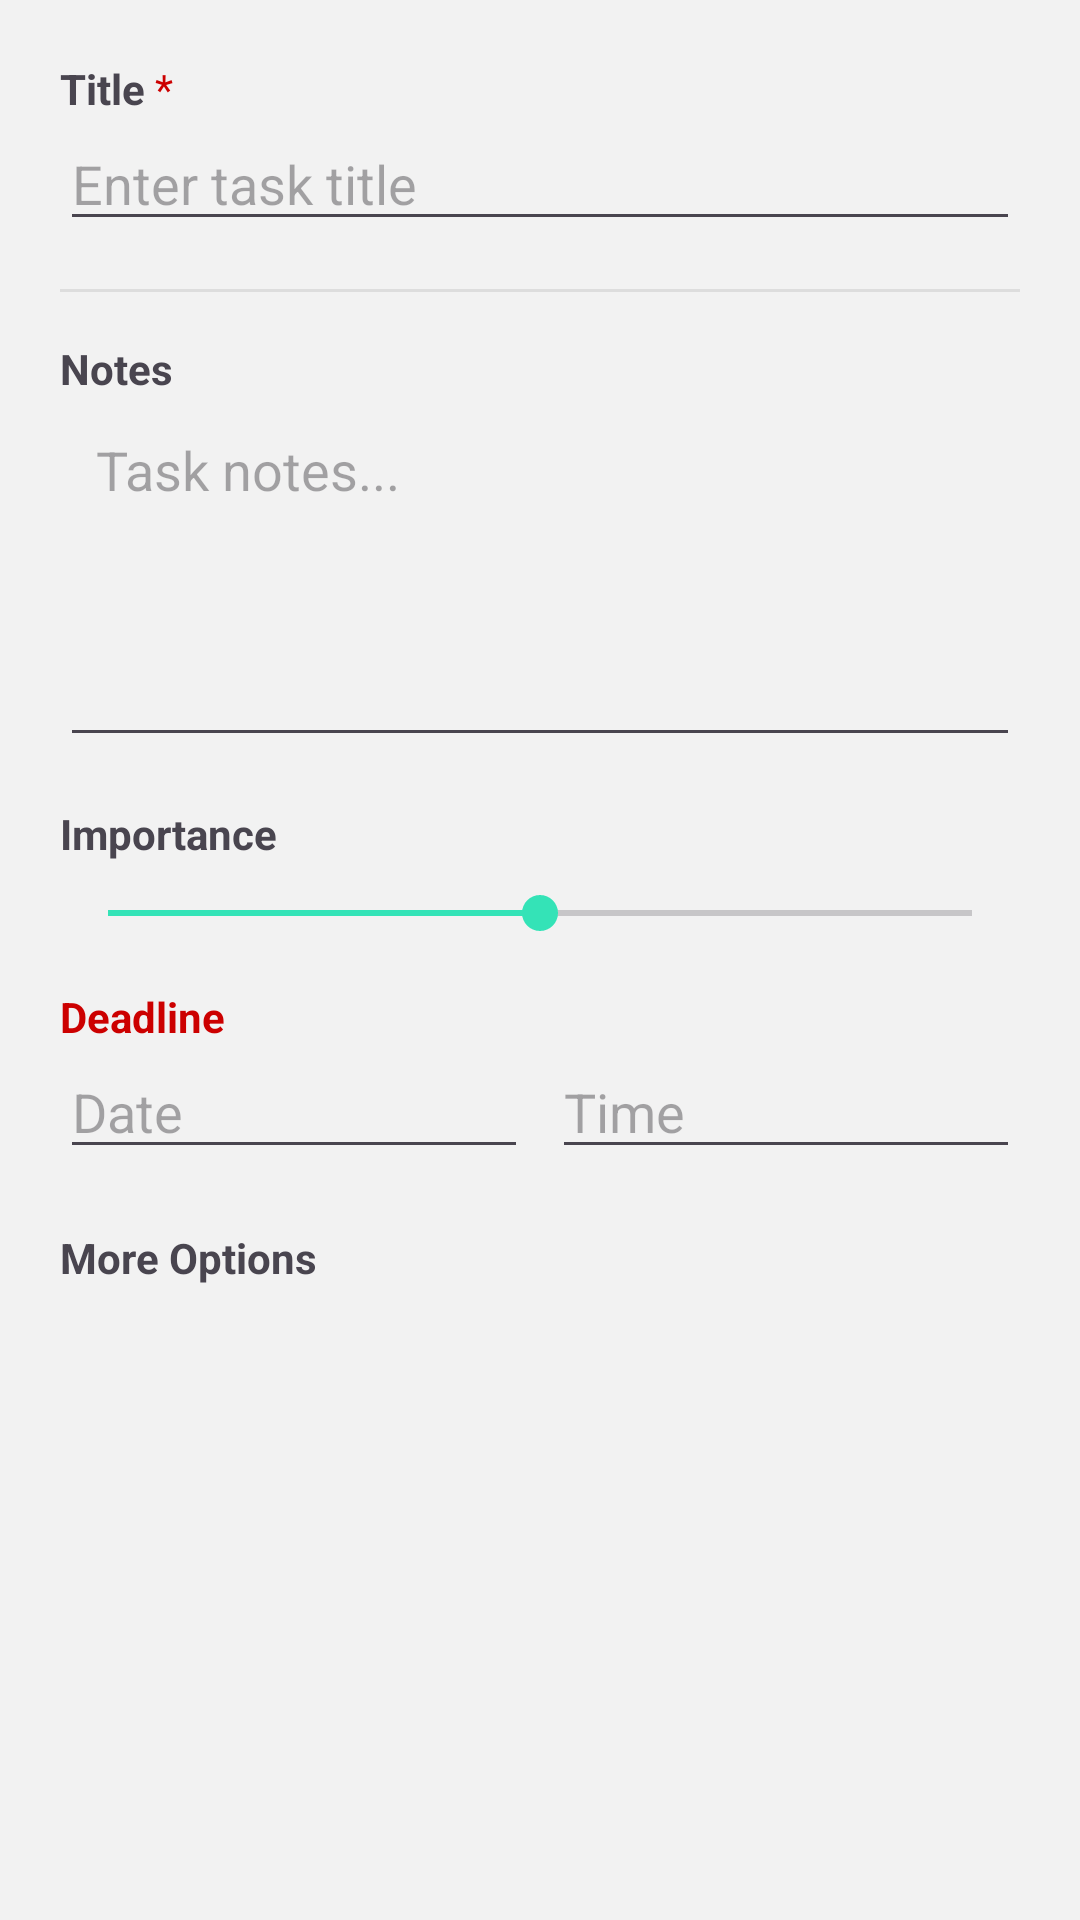

Write the Android layout XML for this screen, with the resource values it uses.
<!-- AndroidManifest.xml: application theme Theme.OnTrack -->
<!-- res/layout/dialog_create_task.xml -->
<?xml version="1.0" encoding="utf-8"?>
<ScrollView xmlns:android="http://schemas.android.com/apk/res/android"
    android:layout_width="match_parent"
    android:layout_height="wrap_content">

    <LinearLayout
        android:layout_width="match_parent"
        android:layout_height="wrap_content"
        android:orientation="vertical"
        android:padding="20dp">

        
        <LinearLayout
            android:layout_width="match_parent"
            android:layout_height="wrap_content"
            android:orientation="horizontal">

            <TextView
                android:layout_width="wrap_content"
                android:layout_height="wrap_content"
                android:text="Title"
                android:textStyle="bold"/>

            <TextView
                android:layout_width="wrap_content"
                android:layout_height="wrap_content"
                android:text=" *"
                android:textColor="@android:color/holo_red_dark"/>
        </LinearLayout>

        <EditText
            android:id="@+id/edittext_title"
            android:layout_width="match_parent"
            android:layout_height="wrap_content"
            android:hint="Enter task title"
            android:inputType="textCapSentences"/>

        
        <View
            android:layout_width="match_parent"
            android:layout_height="1dp"
            android:layout_marginVertical="16dp"
            android:background="#DDDDDD"/>

        
        <TextView
            android:layout_width="wrap_content"
            android:layout_height="wrap_content"
            android:text="Notes"
            android:textStyle="bold"/>

        <EditText
            android:id="@+id/edittext_notes"
            android:layout_width="match_parent"
            android:layout_height="120dp"
            android:gravity="top"
            android:hint="Task notes..."
            android:inputType="textMultiLine"
            android:padding="12dp"/>

        
        <TextView
            android:layout_width="wrap_content"
            android:layout_height="wrap_content"
            android:layout_marginTop="16dp"
            android:layout_marginBottom="8dp"
            android:text="Importance"
            android:textStyle="bold"/>

        <SeekBar
            android:id="@+id/seekbar_importance"
            android:layout_width="match_parent"
            android:layout_height="wrap_content"
            android:max="10"
            android:progress="5"/>

        
        <TextView
            android:layout_width="wrap_content"
            android:layout_height="wrap_content"
            android:layout_marginTop="16dp"
            android:text="Deadline"
            android:textColor="#cc0000"
            android:textStyle="bold"/>

        <LinearLayout
            android:layout_width="match_parent"
            android:layout_height="wrap_content"
            android:orientation="horizontal">

            <EditText
                android:id="@+id/edittext_deadline_date"
                android:layout_width="0dp"
                android:layout_height="wrap_content"
                android:layout_weight="1"
                android:focusable="false"
                android:clickable="true"
                android:hint="Date"/>

            <EditText
                android:id="@+id/edittext_deadline_time"
                android:layout_width="0dp"
                android:layout_height="wrap_content"
                android:layout_marginStart="8dp"
                android:layout_weight="1"
                android:focusable="false"
                android:clickable="true"
                android:hint="Time"/>
        </LinearLayout>

        
        <LinearLayout
            android:layout_width="wrap_content"
            android:layout_height="wrap_content"
            android:gravity="center"
            android:layout_marginTop="20dp"
            android:orientation="horizontal">

            <TextView
                android:id="@+id/text_more_options"
                android:layout_width="wrap_content"
                android:layout_height="wrap_content"
                android:layout_marginEnd="4dp"
                android:text="More Options"
                android:textStyle="bold"/>

            <ImageView
                android:layout_width="wrap_content"
                android:layout_height="wrap_content"
                android:src="@drawable/ic_dropdown_collapsed"
                android:layout_margin="4dp"/>
        </LinearLayout>

        
        <LinearLayout
            android:id="@+id/layout_more_options"
            android:layout_width="match_parent"
            android:layout_height="wrap_content"
            android:orientation="vertical"
            android:visibility="gone">

            
            <TextView
                android:layout_width="wrap_content"
                android:layout_height="wrap_content"
                android:layout_marginTop="16dp"
                android:text="Start Date/Time"
                android:textStyle="bold"/>

            <LinearLayout
                android:layout_width="match_parent"
                android:layout_height="wrap_content"
                android:orientation="horizontal">

                <EditText
                    android:id="@+id/edittext_start_date"
                    android:layout_width="0dp"
                    android:layout_height="wrap_content"
                    android:layout_weight="1"
                    android:focusable="false"
                    android:clickable="true"
                    android:hint="Date"/>

                <EditText
                    android:id="@+id/edittext_start_time"
                    android:layout_width="0dp"
                    android:layout_height="wrap_content"
                    android:layout_marginStart="8dp"
                    android:layout_weight="1"
                    android:focusable="false"
                    android:clickable="true"
                    android:hint="Time"/>
            </LinearLayout>

            
            <TextView
                android:layout_width="wrap_content"
                android:layout_height="wrap_content"
                android:layout_marginTop="16dp"
                android:text="Estimated Duration"
                android:textStyle="bold"/>

            <LinearLayout
                android:layout_width="match_parent"
                android:layout_height="wrap_content"
                android:orientation="horizontal">

                <EditText
                    android:id="@+id/edittext_estimate_value"
                    android:layout_width="0dp"
                    android:layout_height="wrap_content"
                    android:layout_weight="1"
                    android:hint="Amount"
                    android:inputType="number"/>

                <Spinner
                    android:id="@+id/spinner_estimate_unit"
                    android:layout_width="wrap_content"
                    android:layout_height="wrap_content"
                    android:layout_marginStart="8dp"/>
            </LinearLayout>

            
            <CheckBox
                android:id="@+id/checkbox_repeat"
                android:layout_width="wrap_content"
                android:layout_height="wrap_content"
                android:layout_marginTop="16dp"
                android:text="Repeat task"/>

        </LinearLayout>

    </LinearLayout>

</ScrollView>
<!-- resources referenced by this layout -->
<resources>
  <style name="Theme.OnTrack" parent="Base.Theme.OnTrack" />
  <style name="Base.Theme.OnTrack" parent="Theme.Material3.DayNight.NoActionBar">
          
          <item name="colorPrimary">@color/primary</item>
          <item name="colorSecondary">@color/secondary</item>
          <item name="android:colorBackground">@color/background</item>
          <item name="colorSurface">@color/surface</item>
          <item name="colorAccent">@color/accent</item>
  
          
          <item name="floatingActionButtonStyle">@style/Widget.App.FloatingActionButton</item>
      </style>
  <color name="primary">#2B9E81</color>
  <color name="secondary">#2B5F5D</color>
  <color name="background">#f2f2f2</color>
  <color name="surface">#FFFAFA</color>
  <color name="accent">#34E3B7</color>
  <style name="Widget.App.FloatingActionButton" parent="Widget.Material3.FloatingActionButton.Large.Primary">
          <item name="shapeAppearance">@style/ShapeAppearance.App.FAB</item>
          <item name="backgroundTint">@color/secondary</item>
      </style>
  <style name="ShapeAppearance.App.FAB" parent="ShapeAppearance.MaterialComponents.SmallComponent">
          <item name="cornerFamily">rounded</item>
          <item name="cornerSize">50%</item>
      </style>
</resources>
